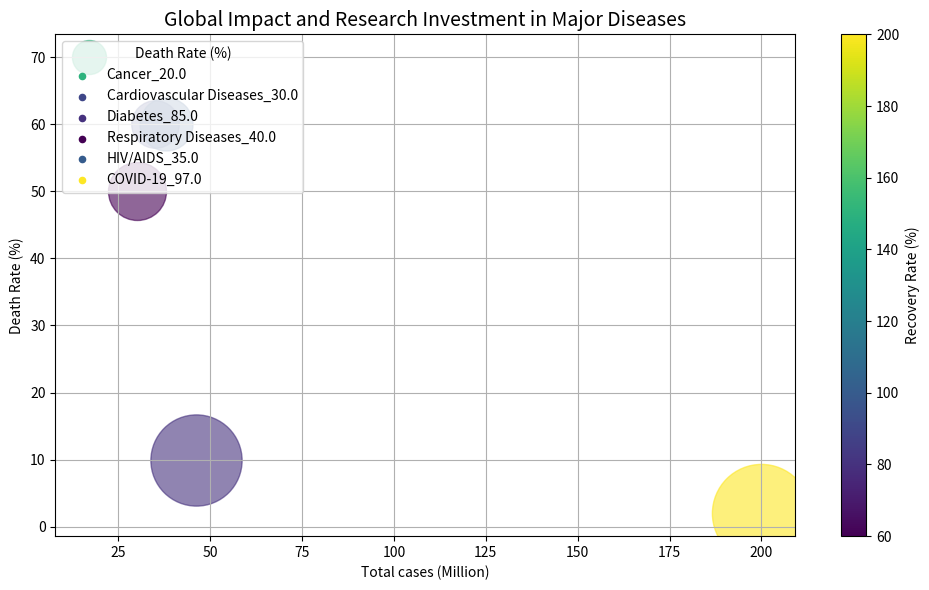

Python code for this plot: (Note: this script raises an exception after producing the figure.)
import matplotlib.pyplot as plt
import numpy as np
from matplotlib.cm import ScalarMappable
from matplotlib.colors import Normalize

data_str = 'Cancer,17,70,20,150/n Cardiovascular Diseases,35,60,30,90/n Diabetes,46,10,85,80/n Respiratory Diseases,30,50,40,60/n HIV/AIDS,38,60,35,100/n COVID-19,200,2,97,200'
data_str = data_str.replace("/n ", "\n")
data_lines = data_str.split("\n")
data_labels = ['Disease', 'Total cases (Million)', 'Death Rate (%)', 'Recovery Rate (%)', 'Research Investment (Billion $)']
line_labels = [row.split(',')[0] for row in data_lines]
data = np.array([list(map(float, row.split(',')[1:])) for row in data_lines])

fig, ax = plt.subplots(figsize=(10, 6))
cmap = plt.get_cmap('viridis')

for i, line_label in enumerate(line_labels):
    size = 600 + 4400 * (data[i, 2] - data[:, 2].min()) / (data[:, 2].max() - data[:, 2].min())
    color = (data[i, 3] - data[:, 3].min()) / (data[:, 3].max() - data[:, 3].min())
    ax.scatter(data[i, 0], data[i, 1], label=None, s=size, c=[cmap(color)], alpha=0.6)
    ax.scatter([], [], label=line_label + "_" + str(data[i, 2]), color=cmap(color), s=20)

ax.legend(title=data_labels[2], loc='upper left')
ax.grid(True)

norm = Normalize(data[:, 3].min(), data[:, 3].max())
sm = ScalarMappable(norm=norm, cmap=cmap)
sm.set_array([])

cbar = plt.colorbar(sm, ax=ax)
cbar.set_label(data_labels[3])

ax.set_xlabel(data_labels[1])
ax.set_ylabel(data_labels[2])
plt.title('Global Impact and Research Investment in Major Diseases', fontsize=14)
plt.tight_layout()
plt.savefig('/cpfs01/user/yehancheng/workspace/datasets/SimChartV2/demo/bubble/png/318_202312310045.png')
plt.close()
